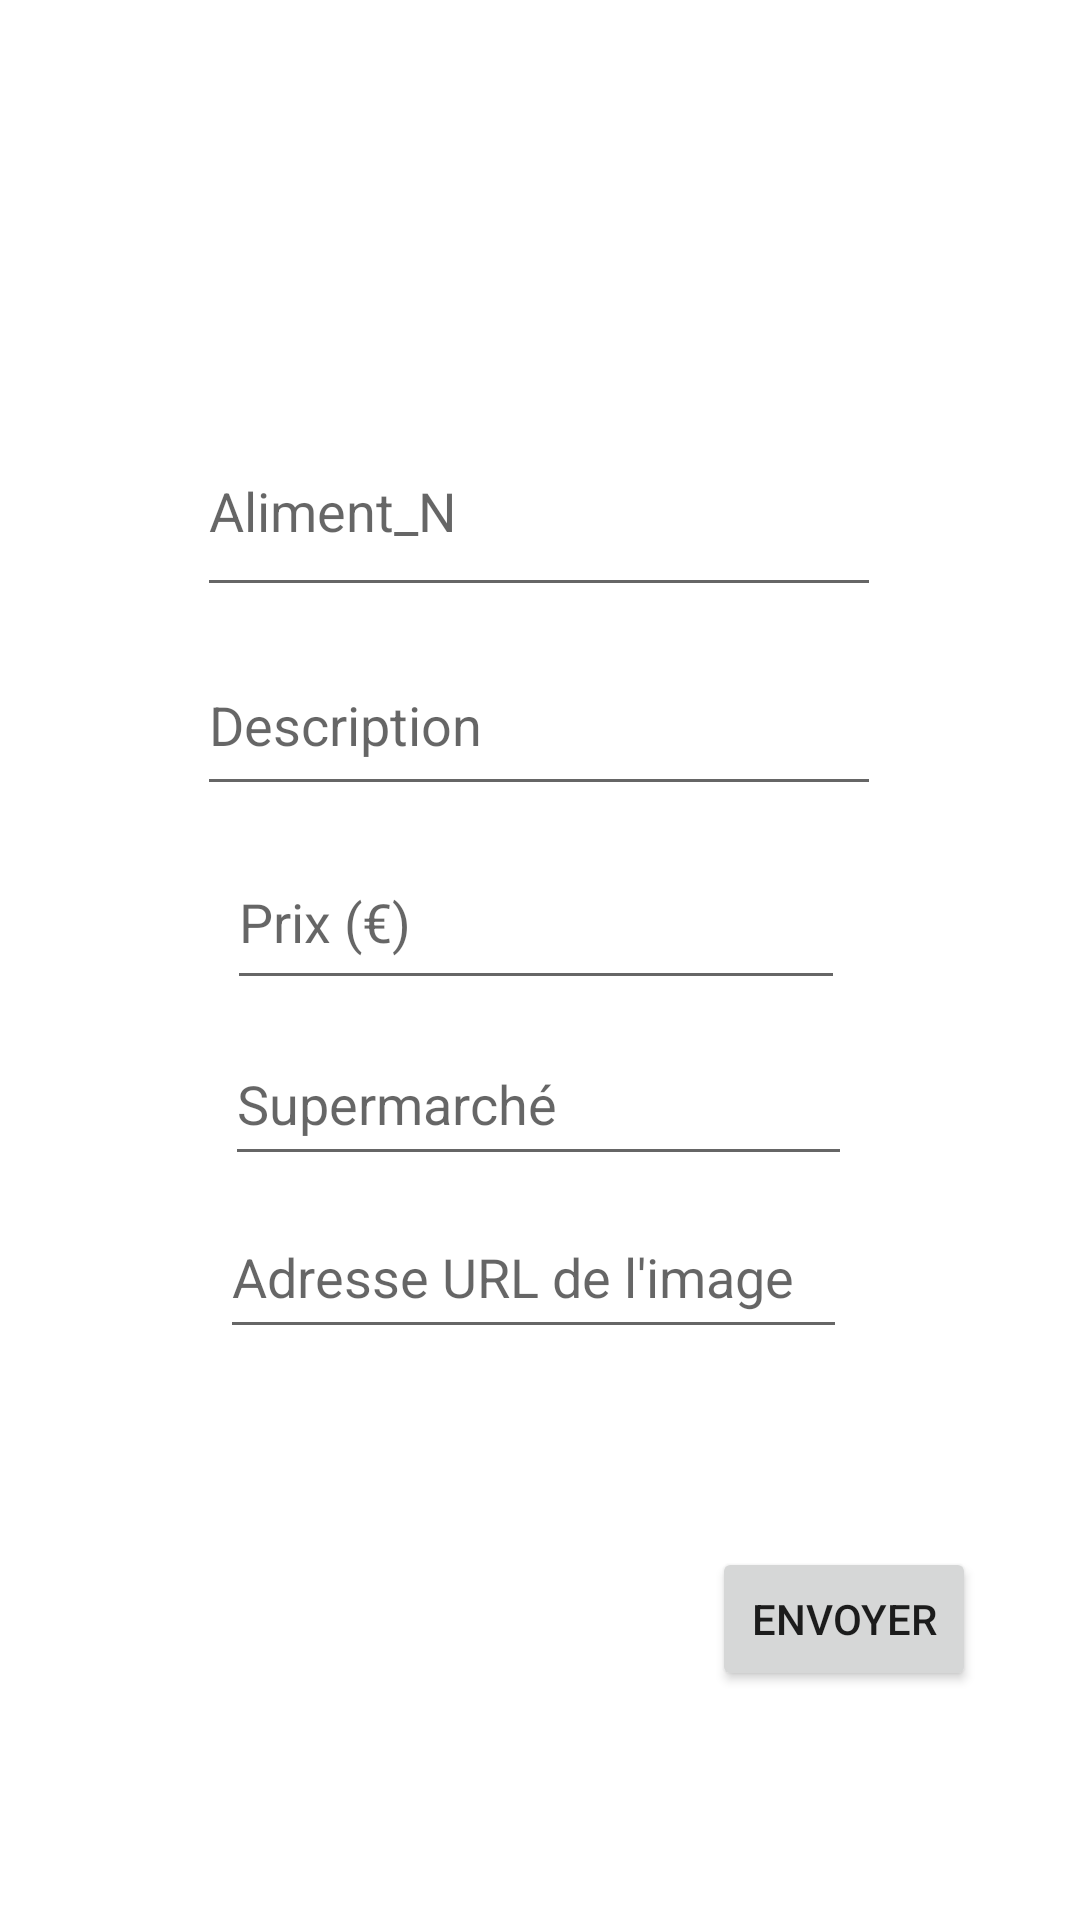

The Android layout XML behind this screen, and the referenced resources:
<!-- AndroidManifest.xml: application theme Theme.Find_My_Food -->
<!-- res/layout/activity_add_item.xml -->
<?xml version="1.0" encoding="utf-8"?>
<androidx.constraintlayout.widget.ConstraintLayout xmlns:android="http://schemas.android.com/apk/res/android"
    xmlns:app="http://schemas.android.com/apk/res-auto"
    xmlns:tools="http://schemas.android.com/tools"
    android:layout_width="match_parent"
    android:layout_height="match_parent"
    tools:context="fr.damiens.find_my_food.AddFoodItemActivity">

    <EditText
        android:id="@+id/editTextAliment"
        android:layout_width="228dp"
        android:layout_height="67dp"
        android:autofillHints="false"
        android:ems="10"
        android:inputType="textPersonName"
        android:hint="@string/itemName"
        app:layout_constraintBottom_toBottomOf="parent"
        app:layout_constraintEnd_toEndOf="parent"
        app:layout_constraintHorizontal_bias="0.497"
        app:layout_constraintStart_toStartOf="parent"
        app:layout_constraintTop_toTopOf="parent"
        app:layout_constraintVertical_bias="0.236" />

    <EditText
        android:id="@+id/editTextDescription"
        android:layout_width="228dp"
        android:layout_height="57dp"
        android:autofillHints="false"
        android:ems="10"
        android:inputType="textPersonName"
        android:hint="@string/descriptionName"
        app:layout_constraintBottom_toBottomOf="parent"
        app:layout_constraintEnd_toEndOf="parent"
        app:layout_constraintHorizontal_bias="0.497"
        app:layout_constraintStart_toStartOf="parent"
        app:layout_constraintTop_toTopOf="parent"
        app:layout_constraintVertical_bias="0.363" />

    <EditText
        android:id="@+id/editTextMarket"
        android:layout_width="209dp"
        android:layout_height="51dp"
        android:autofillHints="false"
        android:ems="10"
        android:inputType="textPersonName"
        android:hint="@string/marketName"
        app:layout_constraintBottom_toBottomOf="parent"
        app:layout_constraintEnd_toEndOf="parent"
        app:layout_constraintHorizontal_bias="0.497"
        app:layout_constraintStart_toStartOf="parent"
        app:layout_constraintTop_toTopOf="parent"
        app:layout_constraintVertical_bias="0.579" />

    <EditText
        android:id="@+id/editTextURL"
        android:layout_width="209dp"
        android:layout_height="51dp"
        android:autofillHints="false"
        android:ems="10"
        android:hint="@string/urlName"
        android:inputType="textPersonName"
        app:layout_constraintBottom_toBottomOf="parent"
        app:layout_constraintEnd_toEndOf="parent"
        app:layout_constraintHorizontal_bias="0.485"
        app:layout_constraintStart_toStartOf="parent"
        app:layout_constraintTop_toTopOf="parent"
        app:layout_constraintVertical_bias="0.677" />

    <EditText
        android:id="@+id/editTextPrice"
        android:layout_width="206dp"
        android:layout_height="55dp"
        android:autofillHints="false"
        android:ems="10"
        android:inputType="textPersonName"
        android:hint="@string/priceName"
        app:layout_constraintBottom_toBottomOf="parent"
        app:layout_constraintEnd_toEndOf="parent"
        app:layout_constraintHorizontal_bias="0.492"
        app:layout_constraintStart_toStartOf="parent"
        app:layout_constraintTop_toTopOf="parent"
        app:layout_constraintVertical_bias="0.476" />

    <Button
        android:id="@+id/sendButton"
        android:layout_width="wrap_content"
        android:layout_height="wrap_content"
        android:onClick="send"
        android:text="Envoyer"
        app:layout_constraintBottom_toBottomOf="parent"
        app:layout_constraintEnd_toEndOf="parent"
        app:layout_constraintHorizontal_bias="0.873"
        app:layout_constraintStart_toStartOf="parent"
        app:layout_constraintTop_toTopOf="parent"
        app:layout_constraintVertical_bias="0.871" />

</androidx.constraintlayout.widget.ConstraintLayout>
<!-- resources referenced by this layout -->
<resources>
  <string name="descriptionName">Description</string>
  <string name="itemName">Aliment_N</string>
  <string name="marketName">Supermarché</string>
  <string name="priceName">Prix (€)</string>
  <string name="urlName">Adresse URL de l\'image</string>
  <style name="Theme.Find_My_Food" parent="Theme.MaterialComponents.DayNight.DarkActionBar">
          
          <item name="colorPrimary">@color/rose</item>
          <item name="colorPrimaryVariant">@color/violet</item>
          <item name="colorOnPrimary">@color/white</item>
          
          <item name="colorSecondary">@color/orange</item>
          <item name="colorSecondaryVariant">@color/orange</item>
          <item name="colorOnSecondary">@color/white</item>
          
          <item name="android:statusBarColor">?attr/colorPrimaryVariant</item>
          
      </style>
  <color name="rose">#E84766</color>
  <color name="violet">#B000B9</color>
  <color name="white">#FFFFFFFF</color>
  <color name="orange">#FFAB4C</color>
</resources>
